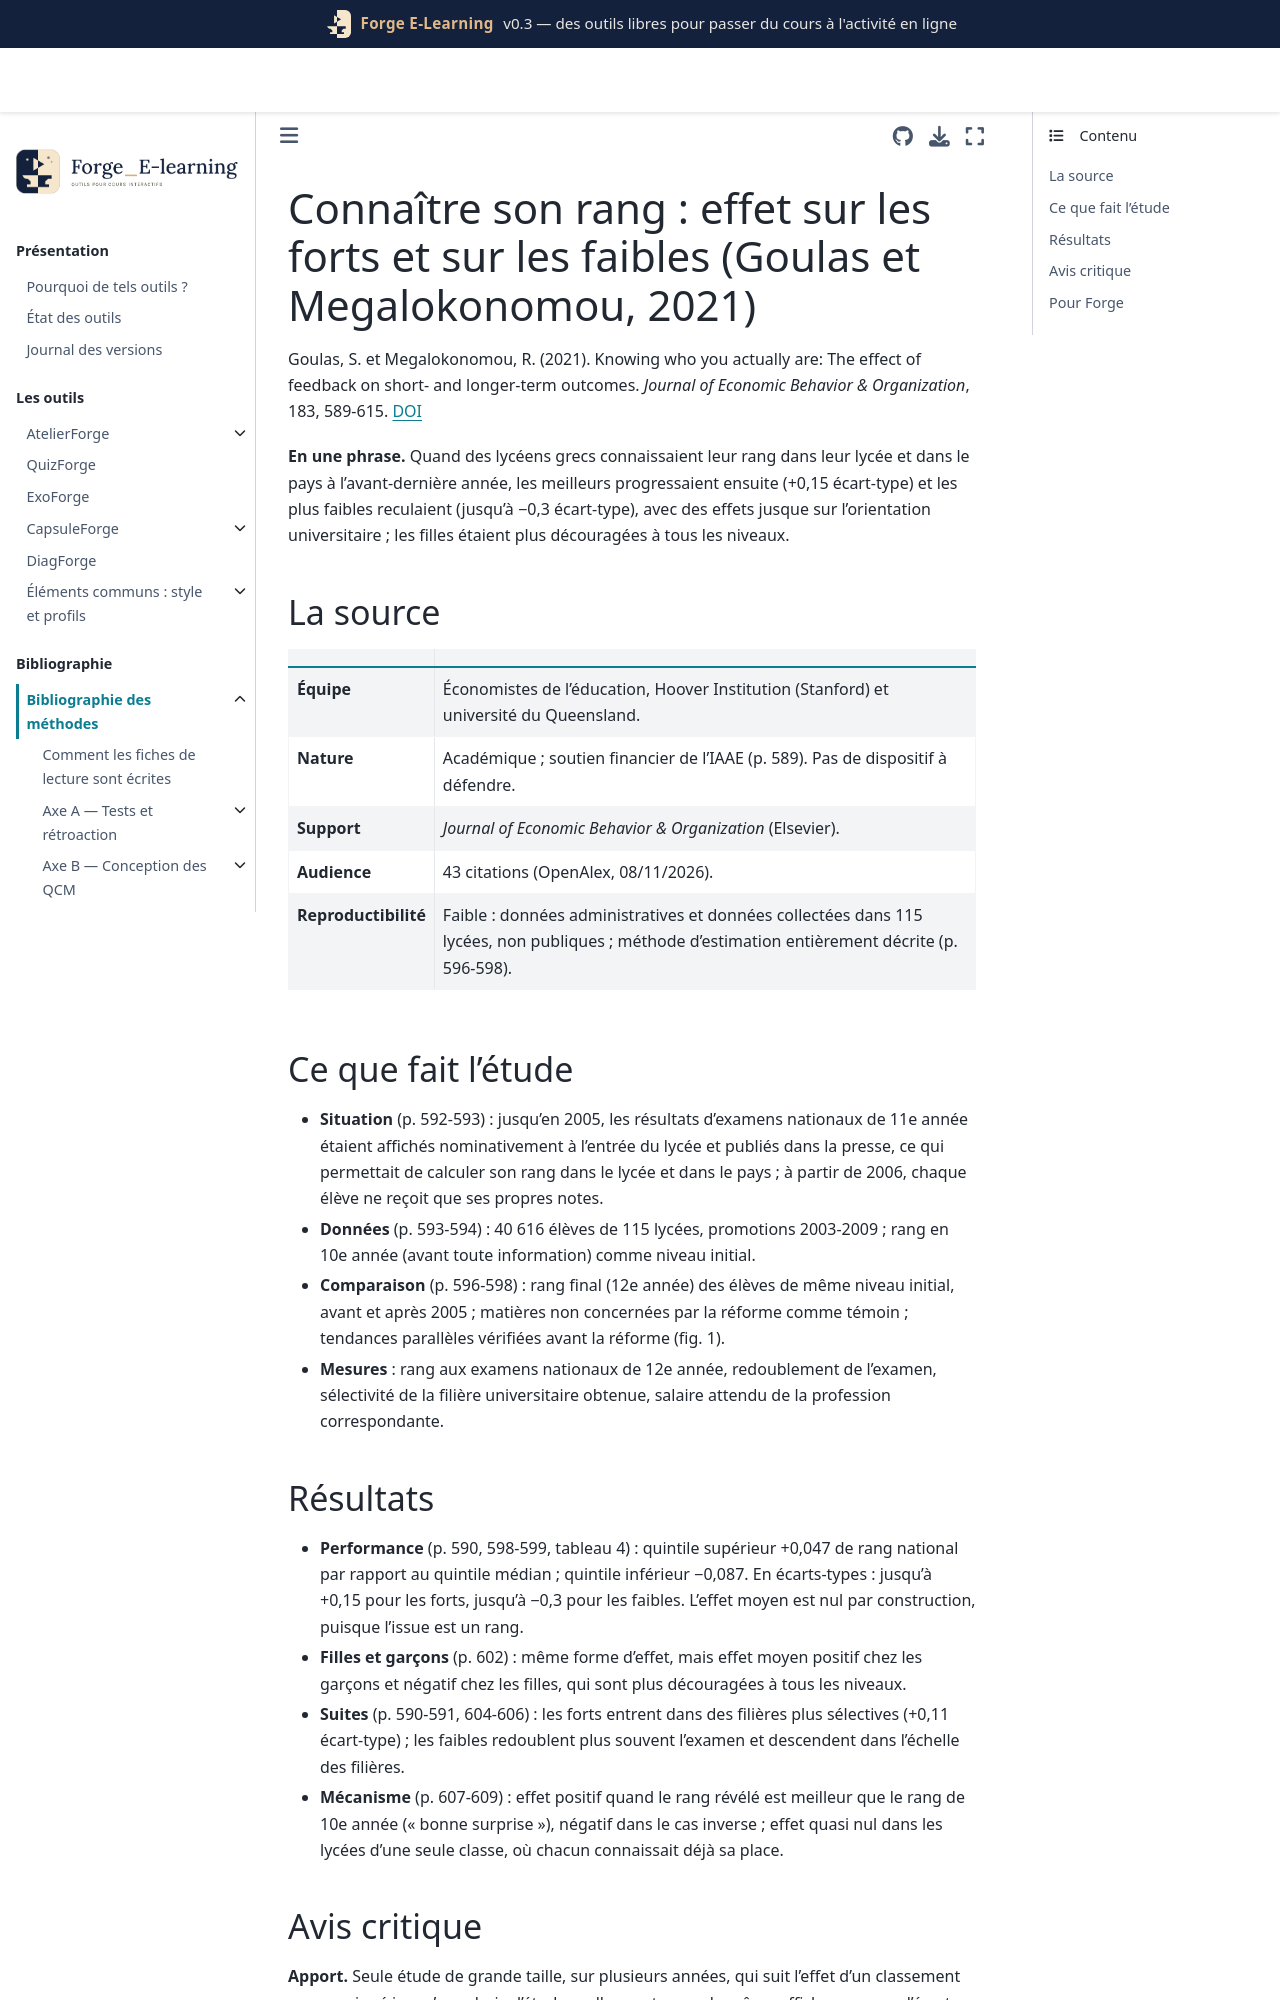

repository: Benoit2lattre/Forge_E-Learning · page: reference/G_restitution/goulas2021.html · generator: jekyll

---
cle: goulas2021
reference: "Goulas, S. et Megalokonomou, R. (2021). Knowing who you actually are: The effect of feedback on short- and longer-term outcomes. Journal of Economic Behavior & Organization, 183, 589-615."
doi: 10.1016/j.jebo.2021.01.013
axe: [G1]
type_etude: expérience naturelle (suppression du classement en 2005), comparaison avant/après par niveau initial avec matières témoins ; 40 616 élèves, 115 lycées, 7 promotions
public: lycéens grecs de 11e et 12e année (avant-dernière et dernière année du secondaire), examens nationaux d'accès à l'université
lecture: texte complet, 08/11/2026
regles:
  - outil: DiagForge
    regle: "ne pas afficher de rang ni de percentile individuel dans le rapport étudiant"
    niveau: C
    transferabilite: moyenne
    note: "le rang aide les forts et pénalise les faibles, davantage les filles"
  - outil: DiagForge
    regle: "quand un étudiant baisse par rapport au quiz précédent, présenter l'écart avec les notions à reprendre plutôt qu'un déclassement"
    niveau: D
    transferabilite: moyenne
---

# Connaître son rang : effet sur les forts et sur les faibles (Goulas et Megalokonomou, 2021)

Goulas, S. et Megalokonomou, R. (2021). Knowing who you actually are: The effect of feedback on short- and longer-term outcomes. *Journal of Economic Behavior & Organization*, 183, 589-615. [DOI](https://doi.org/10.1016/j.jebo.2021.01.013)

**En une phrase.** Quand des lycéens grecs connaissaient leur rang dans leur lycée et dans le pays à l'avant-dernière année, les meilleurs progressaient ensuite (+0,15 écart-type) et les plus faibles reculaient (jusqu'à −0,3 écart-type), avec des effets jusque sur l'orientation universitaire ; les filles étaient plus découragées à tous les niveaux.

## La source

| | |
| --- | --- |
| **Équipe** | Économistes de l'éducation, Hoover Institution (Stanford) et université du Queensland. |
| **Nature** | Académique ; soutien financier de l'IAAE (p. 589). Pas de dispositif à défendre. |
| **Support** | *Journal of Economic Behavior & Organization* (Elsevier). |
| **Audience** | 43 citations (OpenAlex, 08/11/2026). |
| **Reproductibilité** | Faible : données administratives et données collectées dans 115 lycées, non publiques ; méthode d'estimation entièrement décrite (p. 596-598). |

## Ce que fait l'étude

- **Situation** (p. 592-593) : jusqu'en 2005, les résultats d'examens nationaux de 11e année étaient affichés nominativement à l'entrée du lycée et publiés dans la presse, ce qui permettait de calculer son rang dans le lycée et dans le pays ; à partir de 2006, chaque élève ne reçoit que ses propres notes.
- **Données** (p. 593-594) : 40 616 élèves de 115 lycées, promotions 2003-2009 ; rang en 10e année (avant toute information) comme niveau initial.
- **Comparaison** (p. 596-598) : rang final (12e année) des élèves de même niveau initial, avant et après 2005 ; matières non concernées par la réforme comme témoin ; tendances parallèles vérifiées avant la réforme (fig. 1).
- **Mesures** : rang aux examens nationaux de 12e année, redoublement de l'examen, sélectivité de la filière universitaire obtenue, salaire attendu de la profession correspondante.
